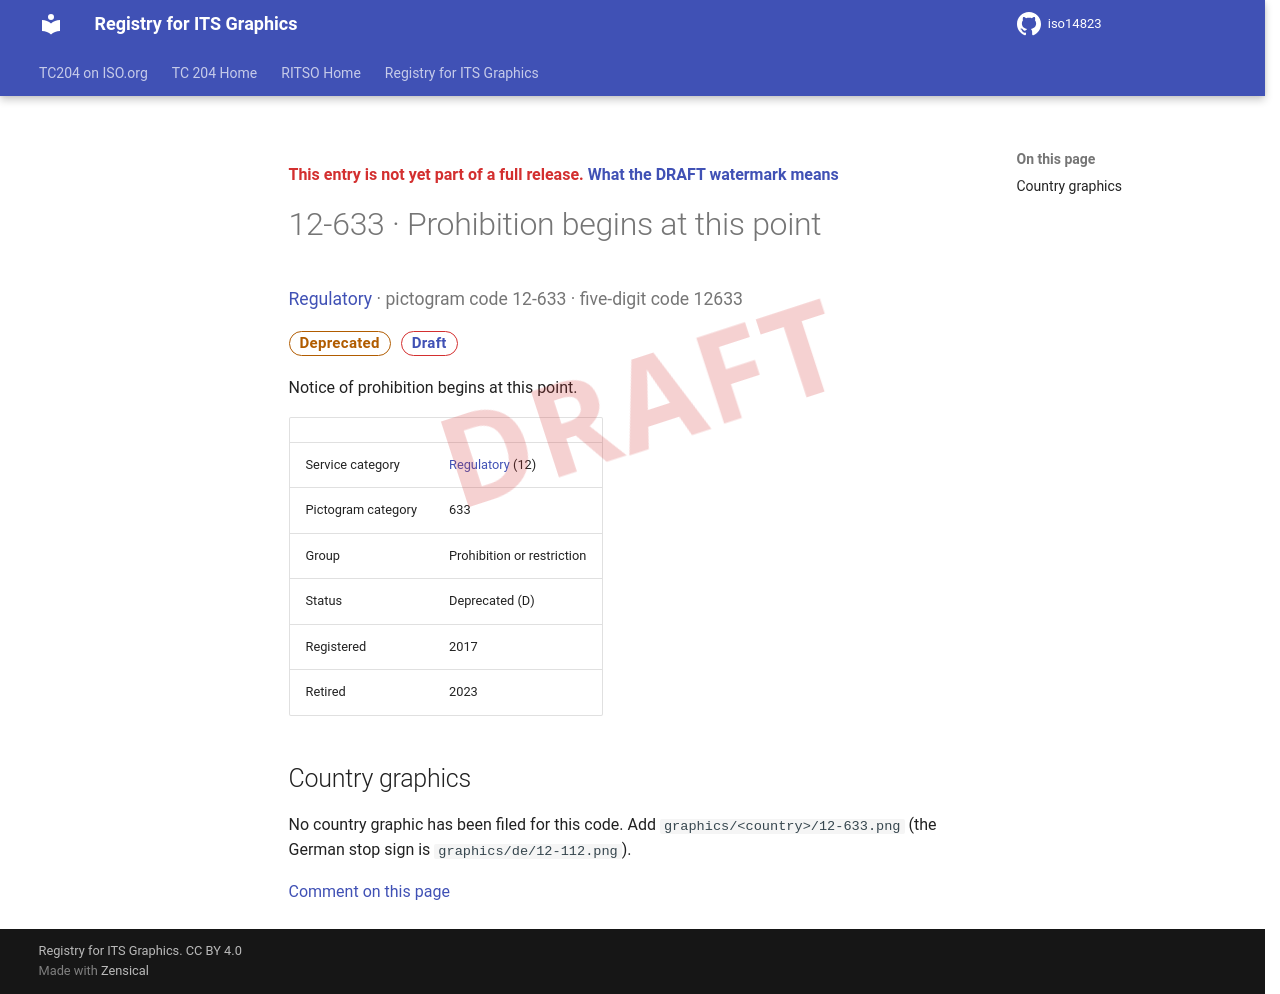

repository: k-vaughn/iso14823 · page: v0.1.0-alpha.1/signs/12-633/index.html · generator: mkdocs

<div class="draft4-watermark" aria-hidden="true"></div>

<p class="draft-note">This entry is not yet part of a full release. <a href="../#draft-watermark">What the DRAFT watermark means</a></p>

# 12-633 · Prohibition begins at this point

<p class="sign-kicker"><a href="../categories/12/">Regulatory</a> · pictogram code 12-633 · five-digit code 12633</p>
<p class="sign-chips"><span class="chip chip-deprecated">Deprecated</span> <a class="chip chip-draft" href="../#draft-watermark">Draft</a></p>
<p>Notice of prohibition begins at this point.</p>
| | |
| --- | --- |
| Service category | <a href="../categories/12/">Regulatory</a> (12) |
| Pictogram category | 633 |
| Group | Prohibition or restriction |
| Status | Deprecated (D) |
| Registered | 2017 |
| Retired | 2023 |

## Country graphics

<p>No country graphic has been filed for this code. Add <code>graphics/&lt;country&gt;/12-633.png</code> (the German stop sign is <code>graphics/de/12-112.png</code>).</p>

[Comment on this page](https://github.com/k-vaughn/iso14823/issues/new?template=page-feedback.yml&title=%5BPage+feedback%5D+12-633+%C2%B7+Prohibition+begins+at+this+point&page-title=12-633+%C2%B7+Prohibition+begins+at+this+point&page-path=signs%2F12-633.md)
